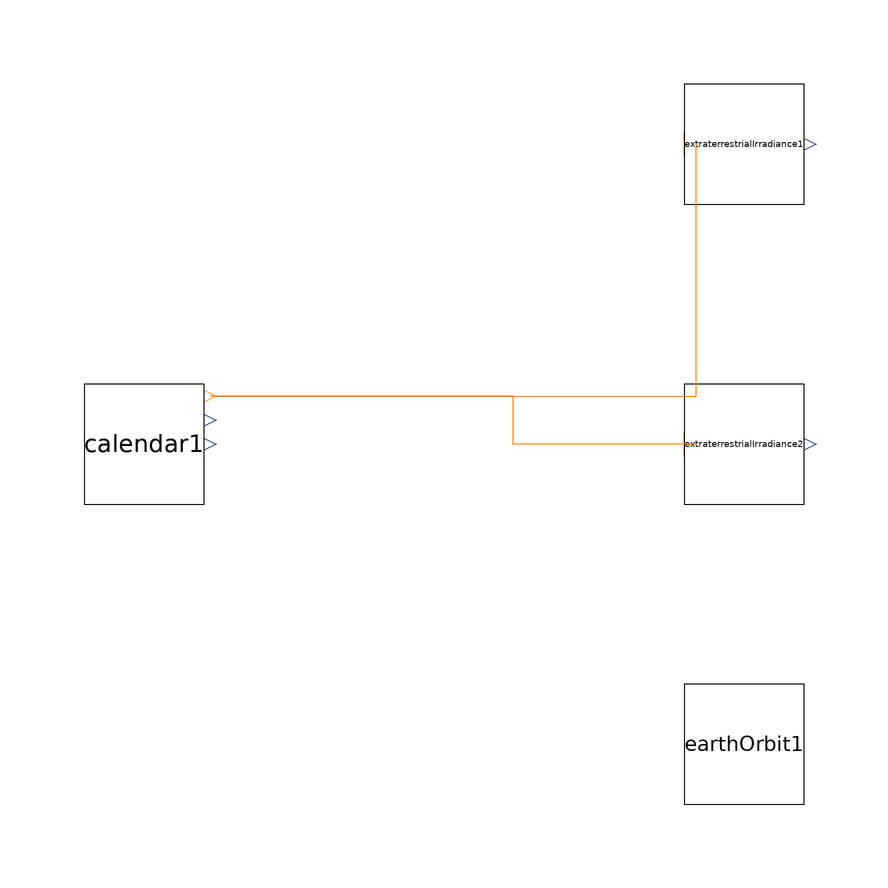

This picture is the connection diagram that the Modelica source below describes through its graphical annotations.

model ExampleExtraterrestrialIrradiance
  extends Modelica.Icons.Example;
  ExtraterrestrialIrradiance extraterrestrialIrradiance1 annotation(Placement(visible = true, transformation(origin = {50, 50}, extent = {{-10, -10}, {10, 10}}, rotation = 0)));
  ExtraterrestrialIrradiance extraterrestrialIrradiance2 annotation(Placement(visible = true, transformation(origin = {50, 0}, extent = {{-10, -10}, {10, 10}}, rotation = 0)));
  BaseClasses.Calendar calendar1 annotation(Placement(visible = true, transformation(origin = {-50, 0}, extent = {{-10, -10}, {10, 10}}, rotation = 0)));
  SolarGeometry.EarthOrbit earthOrbit1 annotation(Placement(visible = true, transformation(origin = {50, -50}, extent = {{-10, -10}, {10, 10}}, rotation = 0)));
equation
  connect(extraterrestrialIrradiance2.numDia, calendar1.numDia) annotation(Line(points = {{42, 0}, {11.5, 0}, {11.5, 8}, {-39, 8}}, color = {255, 127, 0}));
  connect(calendar1.numDia, extraterrestrialIrradiance1.numDia) annotation(Line(points = {{-38, 8}, {42, 8}, {42, 50}, {42, 50}}, color = {255, 127, 0}));
end ExampleExtraterrestrialIrradiance;